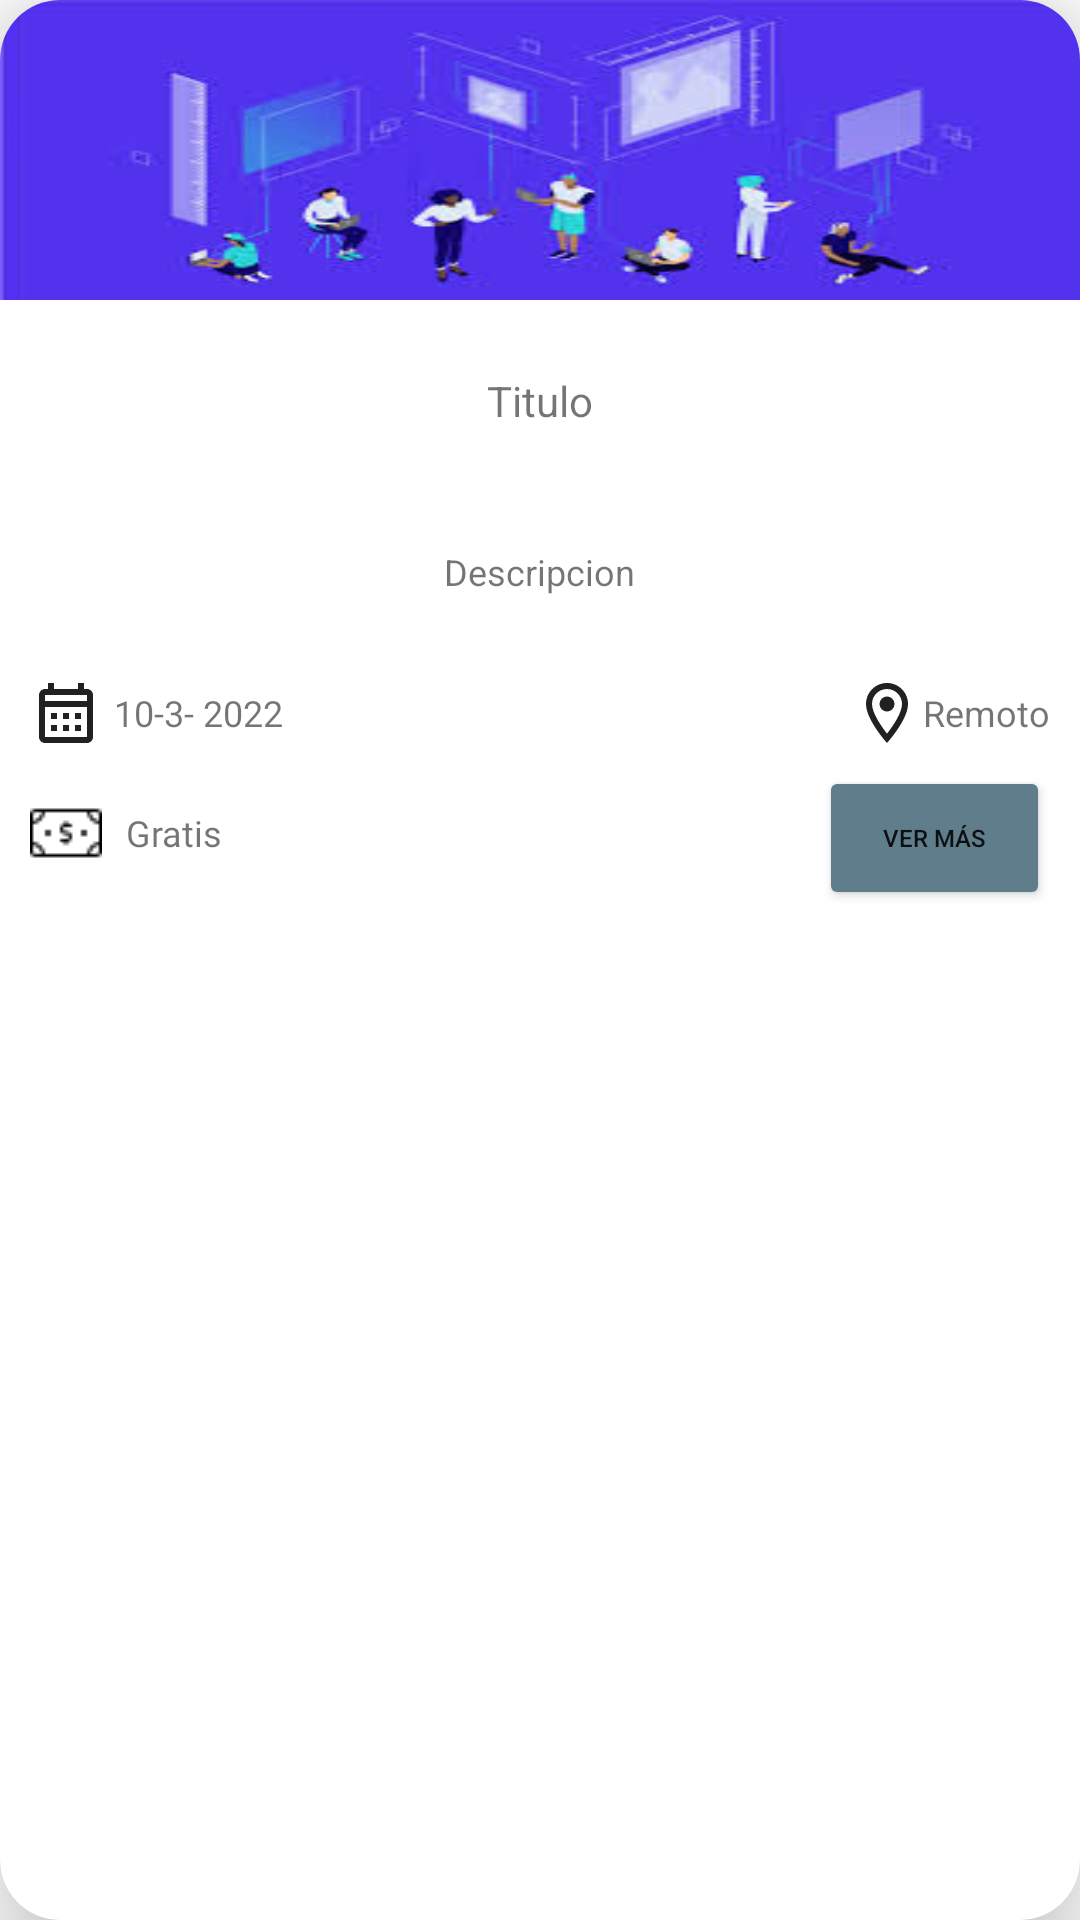

The Android layout XML behind this screen, and the referenced resources:
<!-- AndroidManifest.xml: application theme Theme.RobertoRuizApp -->
<!-- res/layout/list_element_cursos.xml -->
<?xml version="1.0" encoding="utf-8"?>
<androidx.cardview.widget.CardView xmlns:android="http://schemas.android.com/apk/res/android"
    xmlns:card_view="http://schemas.android.com/apk/res-auto"
    android:layout_width="match_parent"
    android:layout_height="wrap_content"
    android:layout_margin="8dp"
    card_view:cardCornerRadius="20dp"
    card_view:cardElevation="20dp">


    <RelativeLayout
        android:layout_width="match_parent"
        android:layout_height="wrap_content"
        android:orientation="vertical">


        <ImageView
            android:id="@+id/imagen_curso1"
            android:layout_width="match_parent"
            android:layout_height="100dp"
            android:layout_alignParentTop="true"
            android:layout_centerHorizontal="true"
            android:scaleType="fitXY"
            android:src="@drawable/curso2" />

        <TextView
            android:id="@+id/titulo_curso_card_1"
            android:layout_width="wrap_content"
            android:layout_height="wrap_content"
            android:layout_below="@id/imagen_curso1"
            android:layout_centerHorizontal="true"
            android:layout_marginStart="12dp"
            android:layout_marginTop="16dp"
            android:layout_marginEnd="12dp"
            android:layout_marginBottom="8dp"
            android:gravity="center"
            android:maxLines="2"
            android:minLines="2"
            android:text="Titulo"
            android:textAlignment="center" />


        <TextView
            android:id="@+id/des_ccurso2"
            style="@style/card_content"
            android:layout_width="wrap_content"
            android:layout_height="wrap_content"
            android:layout_below="@id/titulo_curso_card_1"
            android:layout_centerHorizontal="true"
            android:layout_margin="8dp"
            android:ellipsize="end"
            android:gravity="center"
            android:maxLines="2"
            android:minLines="2"
            android:paddingTop="8dp"
            android:text="Descripcion"
            android:textAlignment="center" />


        <TextView
            android:id="@+id/fecha_curso1"
            style="@style/card_content"
            android:layout_width="wrap_content"
            android:layout_height="wrap_content"
            android:layout_below="@id/des_ccurso2"
            android:layout_alignParentStart="true"
            android:layout_marginStart="10dp"
            android:layout_marginTop="12dp"
            android:layout_marginEnd="12dp"
            android:layout_marginBottom="12dp"
            android:drawableStart="@drawable/calendario_24"
            android:drawablePadding="4dp"
            android:fontFamily="@font/roboto"
            android:text="10-3- 2022" />

        <TextView
            android:id="@+id/cobro_curso"
            style="@style/card_content"
            android:layout_width="wrap_content"
            android:layout_height="wrap_content"
            android:layout_below="@id/fecha_curso1"
            android:layout_alignParentStart="true"
            android:layout_marginStart="10dp"
            android:layout_marginTop="4dp"
            android:layout_marginBottom="12dp"
            android:drawablePadding="8dp"
            android:fontFamily="@font/roboto"
            android:text="Gratis"
            card_view:drawableStartCompat="@drawable/dollar_24" />

        <TextView
            android:id="@+id/locacion_curso1"
            style="@style/card_content"
            android:layout_width="wrap_content"
            android:layout_height="wrap_content"
            android:layout_below="@id/des_ccurso2"
            android:layout_marginEnd="10dp"
            android:layout_marginTop="12dp"
            android:drawableStart="@drawable/pin_24"
            android:layout_alignParentEnd="true"
            android:text="Remoto" />

        <Button
            android:id="@+id/button_info1"
            android:layout_width="77dp"
            android:layout_height="wrap_content"
            android:layout_below="@id/locacion_curso1"
            android:textSize="8sp"
            android:layout_marginEnd="10dp"
            android:layout_alignParentEnd="true"
            android:layout_alignBaseline="@id/cobro_curso"
            android:backgroundTint="@color/accent"
            android:text="Ver más"/>


    </RelativeLayout>

    

</androidx.cardview.widget.CardView>
<!-- resources referenced by this layout -->
<resources>
  <color name="accent">#607D8B</color>
  <!-- drawable calendario_24 (drawable) -->
  <vector android:height="24dp" android:tint="#212121"
      android:viewportHeight="24" android:viewportWidth="24"
      android:width="24dp" xmlns:android="http://schemas.android.com/apk/res/android">
      <path android:fillColor="@android:color/white" android:pathData="M19,4h-1V2h-2v2H8V2H6v2H5C3.89,4 3.01,4.9 3.01,6L3,20c0,1.1 0.89,2 2,2h14c1.1,0 2,-0.9 2,-2V6C21,4.9 20.1,4 19,4zM19,20H5V10h14V20zM19,8H5V6h14V8zM9,14H7v-2h2V14zM13,14h-2v-2h2V14zM17,14h-2v-2h2V14zM9,18H7v-2h2V18zM13,18h-2v-2h2V18zM17,18h-2v-2h2V18z"/>
  </vector>
  <!-- drawable curso2: jpg bitmap (drawable, 8150 bytes) -->
  <!-- drawable dollar_24: png bitmap (drawable, 332 bytes) -->
  <!-- drawable pin_24 (drawable) -->
  <vector android:height="24dp" android:tint="#212121"
      android:viewportHeight="24" android:viewportWidth="24"
      android:width="24dp" xmlns:android="http://schemas.android.com/apk/res/android">
      <path android:fillColor="@android:color/white" android:pathData="M12,2C8.13,2 5,5.13 5,9c0,5.25 7,13 7,13s7,-7.75 7,-13c0,-3.87 -3.13,-7 -7,-7zM7,9c0,-2.76 2.24,-5 5,-5s5,2.24 5,5c0,2.88 -2.88,7.19 -5,9.88C9.92,16.21 7,11.85 7,9z"/>
      <path android:fillColor="@android:color/white" android:pathData="M12,9m-2.5,0a2.5,2.5 0,1 1,5 0a2.5,2.5 0,1 1,-5 0"/>
  </vector>
  <style name="card_content">
          <item name="android:textSize">12sp</item>
          <item name="android:gravity">center</item>
      </style>
  <style name="Theme.RobertoRuizApp" parent="Theme.MaterialComponents.DayNight.DarkActionBar">
          
          <item name="colorPrimary">@color/purple_500</item>
          <item name="colorPrimaryVariant">@color/purple_700</item>
          <item name="colorOnPrimary">@color/white</item>
          
          <item name="colorSecondary">@color/teal_200</item>
          <item name="colorSecondaryVariant">@color/teal_700</item>
          <item name="colorOnSecondary">@color/black</item>
          
          <item name="android:statusBarColor">?attr/colorPrimaryVariant</item>
          
      </style>
  <color name="purple_500">#FF6200EE</color>
  <color name="purple_700">#FF3700B3</color>
  <color name="white">#FFFFFFFF</color>
  <color name="teal_200">#FF03DAC5</color>
  <color name="teal_700">#FF018786</color>
  <color name="black">#FF000000</color>
</resources>
